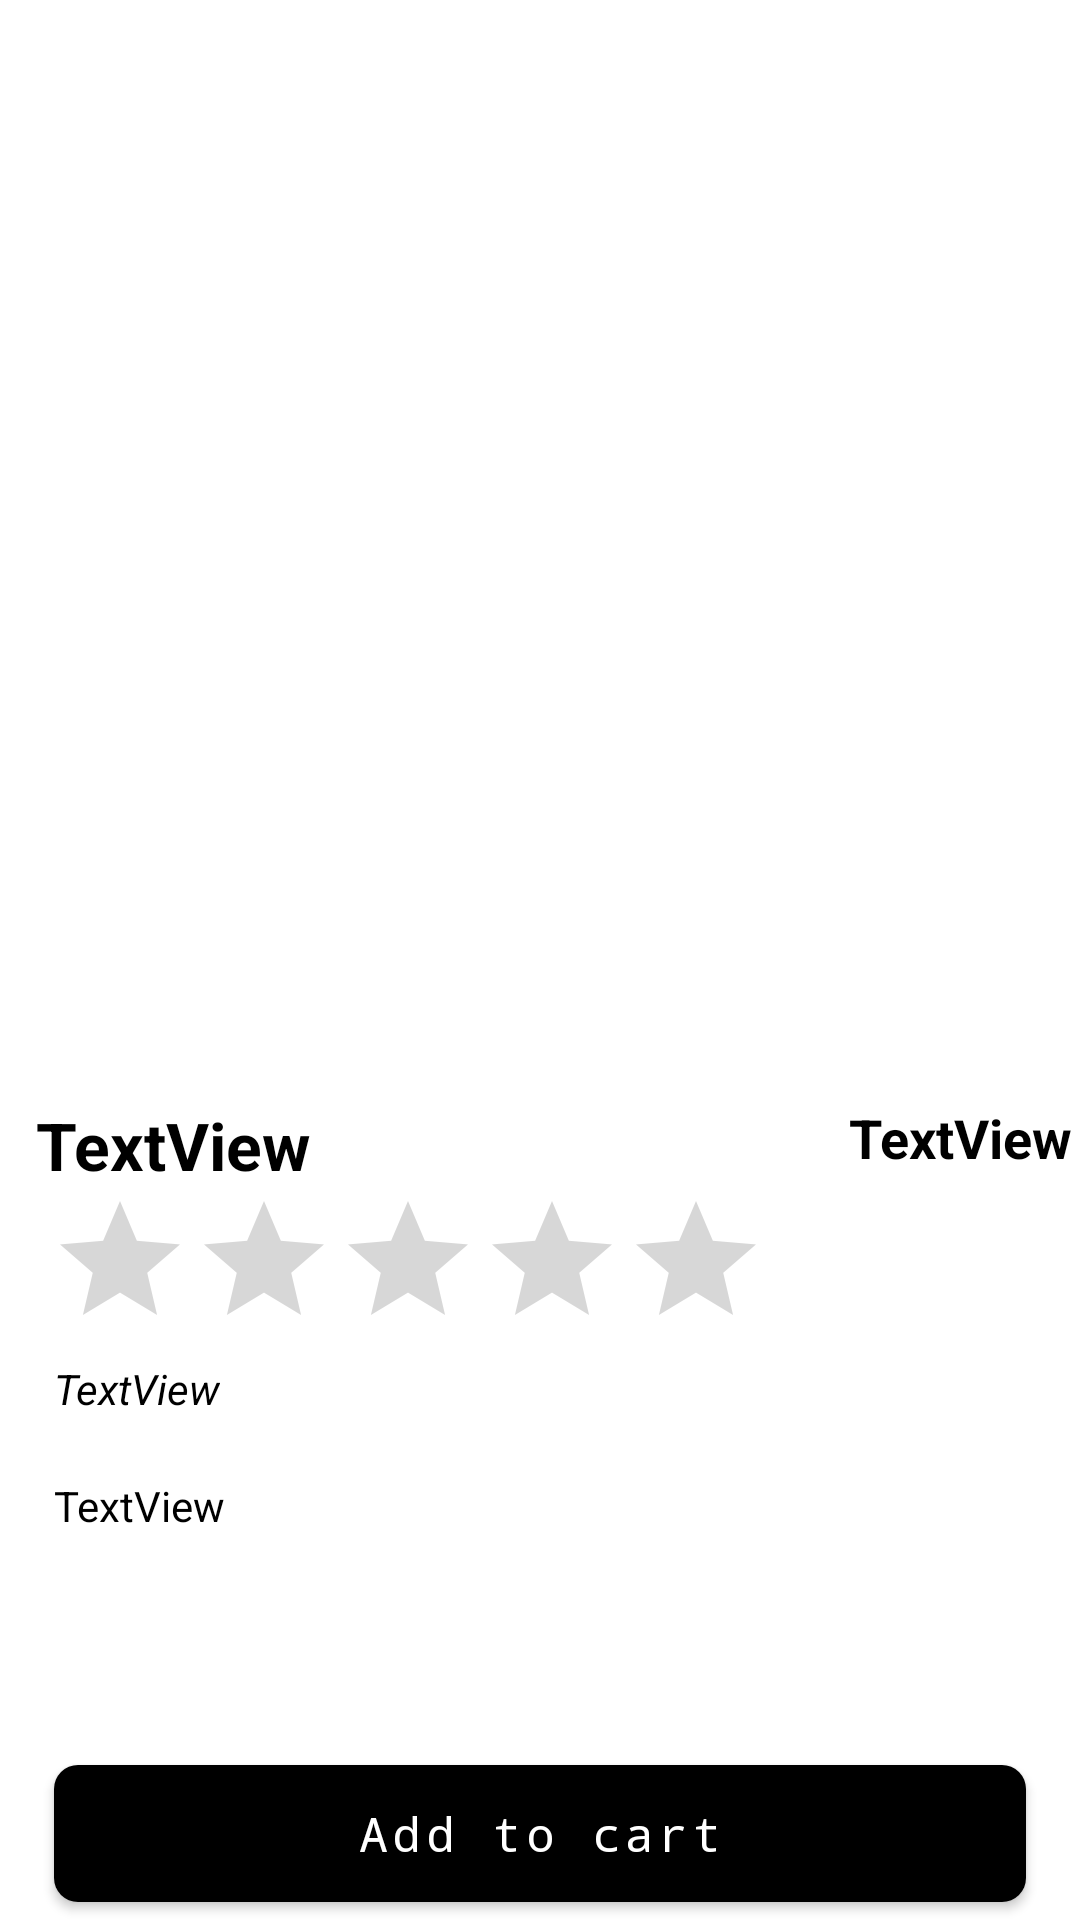

Produce the Android XML layout that renders to this screen, including the resource entries it uses.
<!-- AndroidManifest.xml: application theme Theme.EcommerceAirlift -->
<!-- res/layout/activity_product_detailed.xml -->
<?xml version="1.0" encoding="utf-8"?>
<androidx.constraintlayout.widget.ConstraintLayout xmlns:android="http://schemas.android.com/apk/res/android"
    xmlns:app="http://schemas.android.com/apk/res-auto"
    xmlns:tools="http://schemas.android.com/tools"
    android:layout_width="match_parent"
    android:layout_height="match_parent"
    tools:context=".DetailedProductActivity">

    <ImageView
        android:id="@+id/productImage"
        android:layout_width="0dp"
        android:layout_height="0dp"
        android:adjustViewBounds="false"
        android:scaleType="fitCenter"
        app:layout_constraintBottom_toTopOf="@+id/productTitle"
        app:layout_constraintEnd_toEndOf="parent"
        app:layout_constraintStart_toStartOf="parent"
        app:layout_constraintTop_toTopOf="parent"
        tools:srcCompat="@tools:sample/avatars" />

    <TextView
        android:id="@+id/productTitle"
        android:layout_width="0dp"
        android:layout_height="wrap_content"
        android:layout_marginHorizontal="12dp"
        android:layout_marginTop="10dp"
        android:ems="1"
        android:text="@string/text"
        android:textSize="22sp"
        android:textStyle="bold"
        app:autoSizeMaxTextSize="24sp"
        app:autoSizeMinTextSize="18sp"
        app:layout_constraintBottom_toTopOf="@+id/ratingBarDetailedActivity"
        app:layout_constraintEnd_toStartOf="@+id/productPrice"
        app:layout_constraintStart_toStartOf="parent"
        app:layout_constraintTop_toBottomOf="@+id/productImage" />

    <TextView
        android:id="@+id/productPrice"
        android:layout_width="80dp"
        android:layout_height="0dp"
        android:layout_marginTop="10dp"
        android:gravity="center|top"
        android:text="@string/text"
        android:textSize="18sp"
        android:textStyle="bold"
        app:layout_constraintBottom_toTopOf="@+id/ratingBarDetailedActivity"
        app:layout_constraintEnd_toEndOf="parent"
        app:layout_constraintStart_toEndOf="@+id/productTitle"
        app:layout_constraintTop_toBottomOf="@+id/productImage" />

    <RatingBar
        android:id="@+id/ratingBarDetailedActivity"
        style="@style/RatingBar"
        android:layout_width="wrap_content"
        android:layout_height="wrap_content"
        android:layout_marginStart="16dp"
        android:isIndicator="true"
        android:numStars="5"
        android:progressTint="@color/golden"
        app:layout_constraintBottom_toTopOf="@+id/productsRemaining"
        app:layout_constraintStart_toStartOf="parent"
        app:layout_constraintTop_toBottomOf="@+id/productTitle" />

    <TextView
        android:id="@+id/productsRemaining"
        android:layout_width="wrap_content"
        android:layout_height="wrap_content"
        android:layout_marginStart="18dp"
        android:layout_marginBottom="10dp"
        android:text="@string/text"
        android:textStyle="italic"
        app:layout_constraintBottom_toTopOf="@+id/productDescription"
        app:layout_constraintStart_toStartOf="parent"
        app:layout_constraintTop_toBottomOf="@+id/ratingBarDetailedActivity" />

    <TextView
        android:id="@+id/productDescription"
        android:layout_width="match_parent"
        android:layout_height="80dp"
        android:layout_marginHorizontal="18dp"
        android:layout_marginStart="18dp"
        android:layout_marginTop="10dp"
        android:layout_marginEnd="18dp"
        android:text="@string/text"
        android:scrollbars="vertical"
        app:layout_constraintBottom_toTopOf="@+id/button"
        app:layout_constraintEnd_toEndOf="parent"
        app:layout_constraintStart_toStartOf="parent"
        app:layout_constraintTop_toBottomOf="@+id/productsRemaining" />

    <com.google.android.material.button.MaterialButton
        android:id="@+id/button"
        android:layout_width="0dp"
        android:layout_height="wrap_content"
        android:layout_marginStart="18dp"
        android:layout_marginTop="10dp"
        android:layout_marginEnd="18dp"
        android:paddingVertical="12dp"
        android:text="@string/addToCart"
        android:textAllCaps="false"
        android:textSize="16sp"
        android:typeface="monospace"
        app:cornerRadius="8dp"
        app:layout_constraintBottom_toBottomOf="parent"
        app:layout_constraintEnd_toEndOf="parent"
        app:layout_constraintStart_toStartOf="parent"
        app:layout_constraintTop_toBottomOf="@+id/productDescription" />

</androidx.constraintlayout.widget.ConstraintLayout>
<!-- resources referenced by this layout -->
<resources>
  <color name="golden">#FFFFD700</color>
  <string name="addToCart">Add to cart</string>
  <string name="text">TextView</string>
  <style name="RatingBar" parent="Theme.AppCompat">
          <item name="colorControlNormal">@color/light_grey</item>
          <item name="colorControlActivated">@color/golden</item>
      </style>
  <style name="Theme.EcommerceAirlift" parent="Theme.MaterialComponents.DayNight.NoActionBar">
          
          <item name="colorPrimary">@color/black</item>
          <item name="colorPrimaryVariant">@color/maroon</item>
          <item name="colorOnPrimary">@color/white</item>
          
          <item name="colorSecondary">@color/teal_200</item>
          <item name="colorSecondaryVariant">@color/teal_700</item>
          <item name="colorOnSecondary">@color/black</item>
          
          <item name="android:statusBarColor" tools:targetApi="l">?attr/colorPrimaryVariant</item>
          
          <item name="android:textColor">@color/black</item>
      </style>
  <color name="light_grey">#FFD3D3D3</color>
  <color name="black">#FF000000</color>
  <color name="maroon">#FF770000</color>
  <color name="white">#FFFFFFFF</color>
  <color name="teal_200">#FF03DAC5</color>
  <color name="teal_700">#FF018786</color>
</resources>
